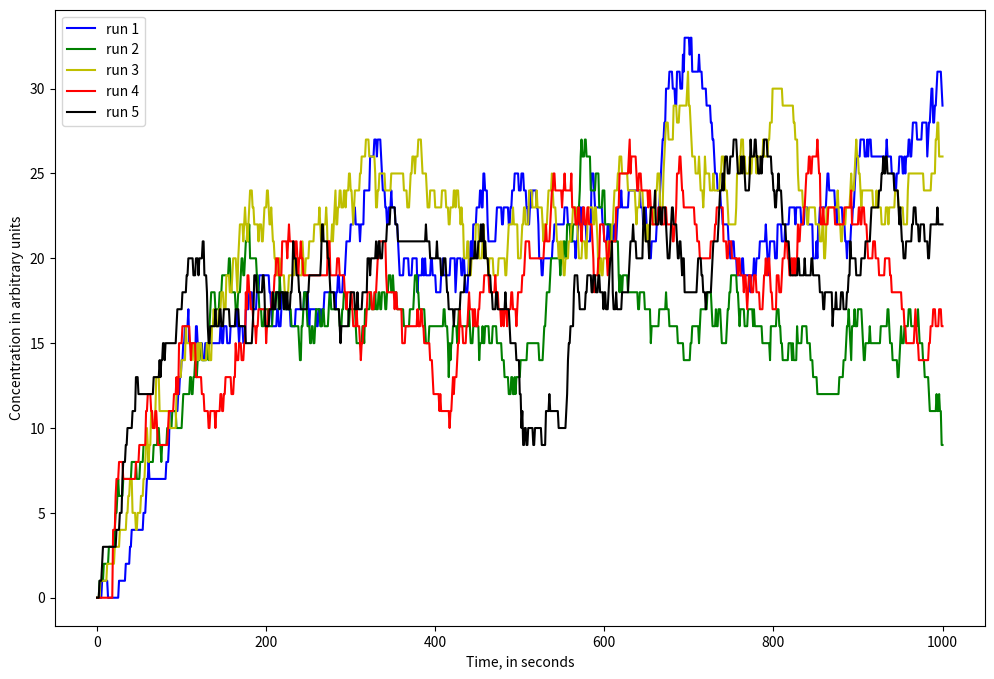

Write Python code to recreate this figure.
from matplotlib import pyplot as plt
import numpy as np
import math
from scipy.integrate import odeint
import random
  
# code for stochastic runs

def find_index_from_time(t_obs,time,start_index=0):  
    i=start_index
    while i+1<len(t_obs):  
        if t_obs[i+1]>time:
            break
        i=i+1
    return i 
      
def resample_observations(t_obs_in, s_obs_in, t_obs_out):
    s_obs_out=[] 
    pos=0 
    for time in t_obs_out:  
        i=find_index_from_time(t_obs_in,time, start_index=pos)
        si = s_obs_in[i]  
        s_obs_out.append(si) 
        pos = i
    return s_obs_out


def gen_next_event_time(rate):
    t=random.expovariate(rate)
    return t


def random_choice_from_pdf(pdf):
    cdf=[]
    cumulative_p=0
    for p in pdf:
        cumulative_p+=p
        cdf.append(cumulative_p)
    rand=random.random()

    for i in range(len(cdf)):
        if rand<cdf[i]:
            return i
    # last cdf should be 1.0 so the following should never happen!
    print("Error generating choice, check PDF")
    return None

def gillespie(s0,t_obs_out,params):

    #--0--# Unpack parameters and species variables

    k0,k1 = params
    
    RNA = s0

    #--0--#

    # create arrays for output
    s_obs=[]
    t_obs=[]

    # read in start time and end time
    t_init=t_obs_out[0]
    t_final=t_obs_out[-1]

    t=t_init
    t_obs.append(t)
    s_obs.append(s0)

    while t < t_final:

        types=["birth","death"]      
        rate_birth = k0
        rate_death= k1*RNA
        rates=[rate_birth,rate_death]
        rate_all_events=sum(rates)
        if rate_all_events==0:
            break
        next_event=gen_next_event_time(rate_all_events)
        pdf=[]
        for event_rate in rates:
            p_event = event_rate/sum(rates)
            pdf.append(p_event)

        rand_i =  random_choice_from_pdf(pdf)
        event_type=types[rand_i]
        t=t+next_event

        if event_type=="birth":
            RNA+=1
        elif event_type=="death":
            RNA-=1
        else:
            print("error unknown event type!!")

        s = (RNA)

        t_obs.append(t)
        s_obs.append(s)

    s_obs_out=resample_observations(t_obs,s_obs,t_obs_out)
    return np.array(s_obs_out)

#setting seed to make results reproducible

np.random.seed=1
random.seed=1

RNA0 = 0

k0 = 0.2
k1 = 0.01

s0 = (RNA0)

params = (k0,k1)

t_max = 1000
t_obs = np.linspace(0,t_max,t_max+1)

s_obs=gillespie(s0,t_obs,params)

RNA_obs = s_obs[:]

n_runs=5
RNA_runs=[]

for i in range(n_runs):
    print("Simulating {} of {} runs...".format(i+1,n_runs))
    s_obs=gillespie(s0,t_obs,params)
    RNA_obs = s_obs[:]
    RNA_runs.append(RNA_obs)
RNA_runs = np.array(RNA_runs)

fig=plt.figure(figsize=(12,8))

ax1=fig.add_subplot(1,1,1)


# plot all runs at once (the .T transposes the matrix)
ax1.plot(t_obs, RNA_runs[0],'b-',label="run 1")
ax1.plot(t_obs, RNA_runs[1],'g-',label="run 2")
ax1.plot(t_obs, RNA_runs[2],'y-',label="run 3")
ax1.plot(t_obs, RNA_runs[3],'r-',label="run 4")
ax1.plot(t_obs, RNA_runs[4],'k-',label="run 5")

np.savetxt("RNA_runs.txt",RNA_runs)

#ax1.plot(t_obs, RNA_mean,'k',label="Average concentration of mRNA")
ax1.set_xlabel("Time, in seconds")
ax1.set_ylabel("Concentration in arbitrary units")
ax1.legend()

plt.show()
